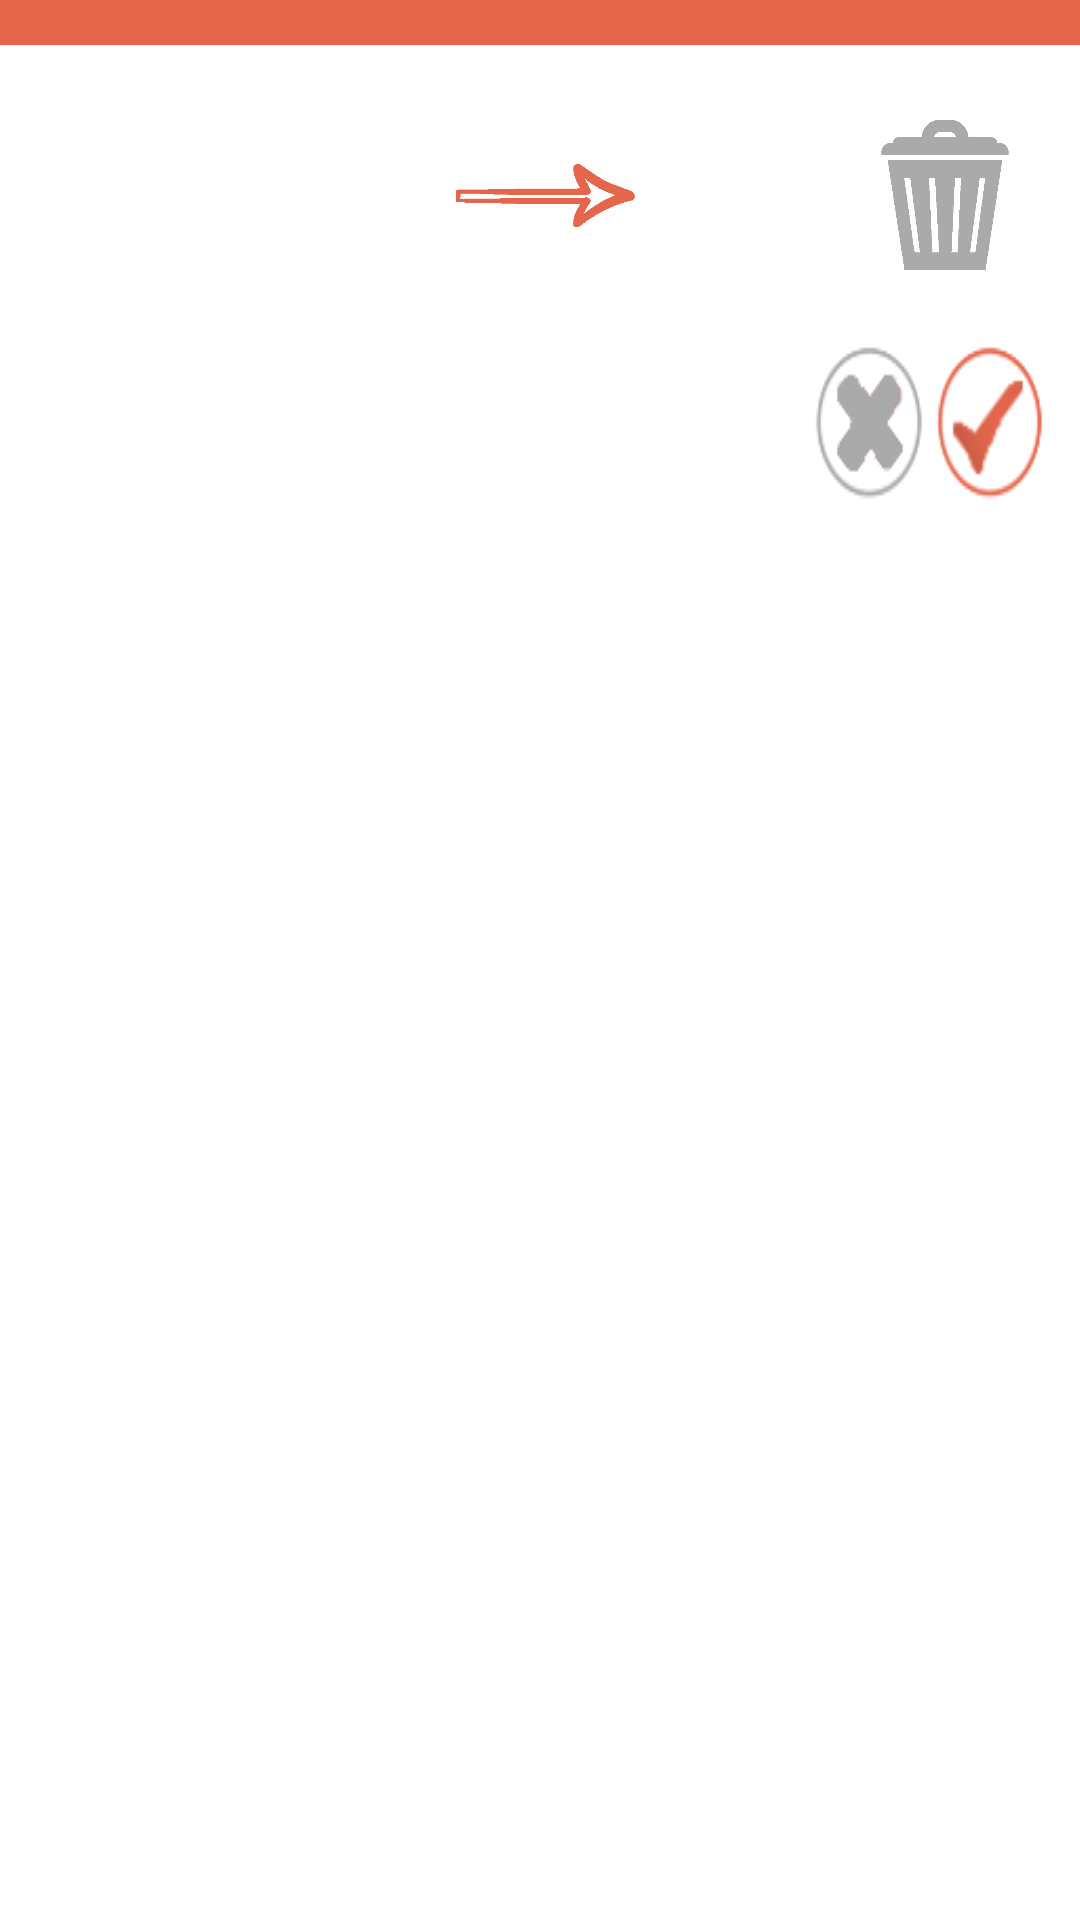

Produce the Android XML layout that renders to this screen, including the resource entries it uses.
<!-- AndroidManifest.xml: application theme Orale -->
<!-- res/layout/delete_dialog.xml -->
<?xml version="1.0" encoding="utf-8"?>
<LinearLayout xmlns:android="http://schemas.android.com/apk/res/android"
    xmlns:app="http://schemas.android.com/apk/res-auto"
    android:layout_width="match_parent"
    android:layout_height="match_parent"
    android:background="@android:color/background_light"
    android:orientation="vertical">



    <RelativeLayout
        android:layout_width="match_parent"
        android:layout_height="match_parent">

        <LinearLayout
            android:id="@+id/linearLayout"
            android:layout_width="match_parent"
            android:layout_height="15dp"
            android:layout_alignParentTop="true"
            android:background="@color/colorPrimaryDark"
            android:orientation="horizontal"></LinearLayout>

        <LinearLayout
            android:id="@+id/linearLayout5"
            android:layout_width="match_parent"
            android:layout_height="wrap_content"
            android:layout_alignParentStart="true"
            android:layout_below="@+id/linearLayout"
            android:paddingLeft="20dp"
            android:paddingRight="20dp"
            android:paddingTop="10dp">

            <ImageView
                android:id="@+id/picto"
                android:layout_width="80dp"
                android:layout_height="80dp" />

            <Space
                android:layout_width="wrap_content"
                android:layout_height="wrap_content"
                android:layout_weight="0.4" />


            <ImageView
                android:id="@+id/arrow"
                android:layout_width="60dp"
                android:layout_height="80dp"
                android:layout_gravity="center"
                app:srcCompat="@drawable/arrow" />

            <Space
                android:layout_width="wrap_content"
                android:layout_height="wrap_content"
                android:layout_weight="0.6" />

            <ImageView
                android:id="@+id/trash"
                android:layout_width="50dp"
                android:layout_height="80dp"
                app:srcCompat="@drawable/trash" />


        </LinearLayout>

        <LinearLayout
            android:layout_width="match_parent"
            android:layout_height="wrap_content"
            android:layout_alignParentStart="true"
            android:layout_below="@+id/linearLayout5"
            android:padding="10dp">

            <Space
                android:layout_width="wrap_content"
                android:layout_height="wrap_content"
                android:layout_weight="1" />

            <Button
                android:id="@+id/button"
                android:layout_width="40dp"
                android:layout_height="wrap_content"
                android:background="@drawable/cancel"
                android:paddingRight="30dp" />

            <Button
                android:id="@+id/button2"
                android:layout_width="40dp"
                android:layout_height="wrap_content"
                android:background="@drawable/check" />


        </LinearLayout>
    </RelativeLayout>

</LinearLayout>
<!-- resources referenced by this layout -->
<resources>
  <color name="colorPrimaryDark">#e6664c</color>
  <!-- drawable arrow: png bitmap (drawable, 1589 bytes) -->
  <!-- drawable cancel: png bitmap (drawable, 2350 bytes) -->
  <!-- drawable check: png bitmap (drawable, 2442 bytes) -->
  <!-- drawable trash: png bitmap (drawable, 4826 bytes) -->
  <style name="Orale" parent="Theme.AppCompat.Light.NoActionBar">
          <item name="android:textColorPrimary">@color/colorPrimaryDark</item>
          <item name="android:colorBackground">@color/colorPrimary</item>
          <item name="android:textColorPrimaryInverse">@android:color/background_light</item>
          <item name="android:windowBackground">@color/colorPrimary</item>
          <item name="android:statusBarColor">@android:color/background_dark</item>
      </style>
  <color name="colorPrimary">#243b47</color>
</resources>
